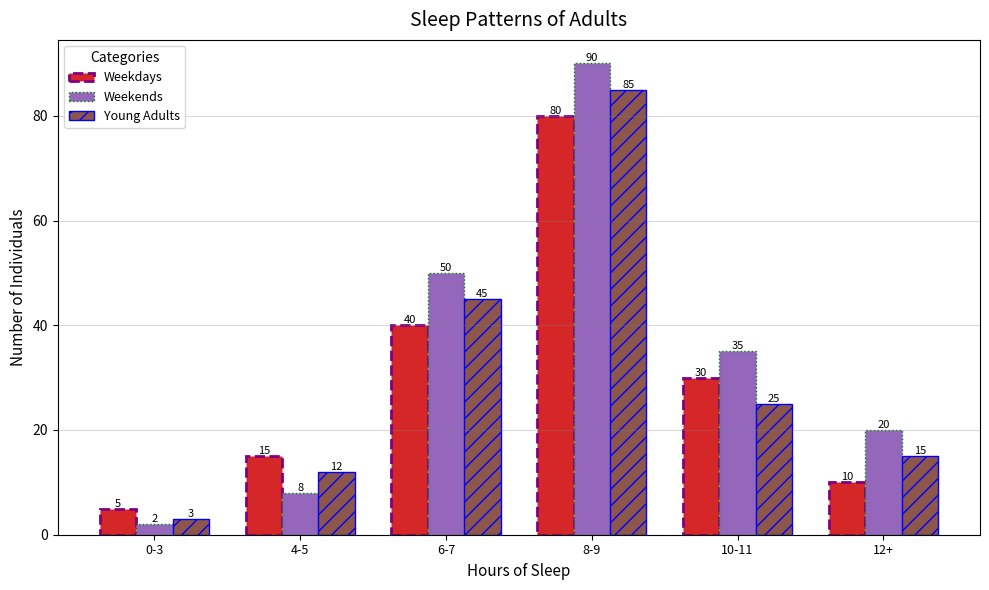

This chart was generated by the following Python code:
import matplotlib.pyplot as plt
import numpy as np

hours_range = ['0-3', '4-5', '6-7', '8-9', '10-11', '12+']
weekday_sleepers = [5, 15, 40, 80, 30, 10]
weekend_sleepers = [2, 8, 50, 90, 35, 20]
young_adults_sleepers = [3, 12, 45, 85, 25, 15]

x_pos = np.arange(len(hours_range))

fig, ax = plt.subplots(figsize=(10, 6))

bar_width = 0.25

# Randomly altered stylistic elements
bars1 = ax.bar(x_pos - bar_width, weekday_sleepers, bar_width, label='Weekdays', color='#d62728', edgecolor='purple', linestyle='--', linewidth=2)
bars2 = ax.bar(x_pos, weekend_sleepers, bar_width, label='Weekends', color='#9467bd', edgecolor='green', linestyle=':')
bars3 = ax.bar(x_pos + bar_width, young_adults_sleepers, bar_width, label='Young Adults', color='#8c564b', edgecolor='blue', linestyle='-', hatch='//')

ax.set_title('Sleep Patterns of Adults', fontsize=14, fontweight='normal', pad=10)
ax.set_xlabel('Hours of Sleep', fontsize=11)
ax.set_ylabel('Number of Individuals', fontsize=11)

ax.set_xticks(x_pos)
ax.set_xticklabels(hours_range, fontsize=9)

# Slightly modified legend
ax.legend(title='Categories', fontsize=9, loc='upper left')

# Altering y-axis grid lines
ax.yaxis.grid(True, linestyle='-', color='grey', alpha=0.3)

def add_labels(bars, counts):
    for bar, count in zip(bars, counts):
        ax.text(bar.get_x() + bar.get_width() / 2, bar.get_height(), str(count), ha='center', va='bottom', fontsize=8)

add_labels(bars1, weekday_sleepers)
add_labels(bars2, weekend_sleepers)
add_labels(bars3, young_adults_sleepers)

plt.tight_layout()
plt.show()
